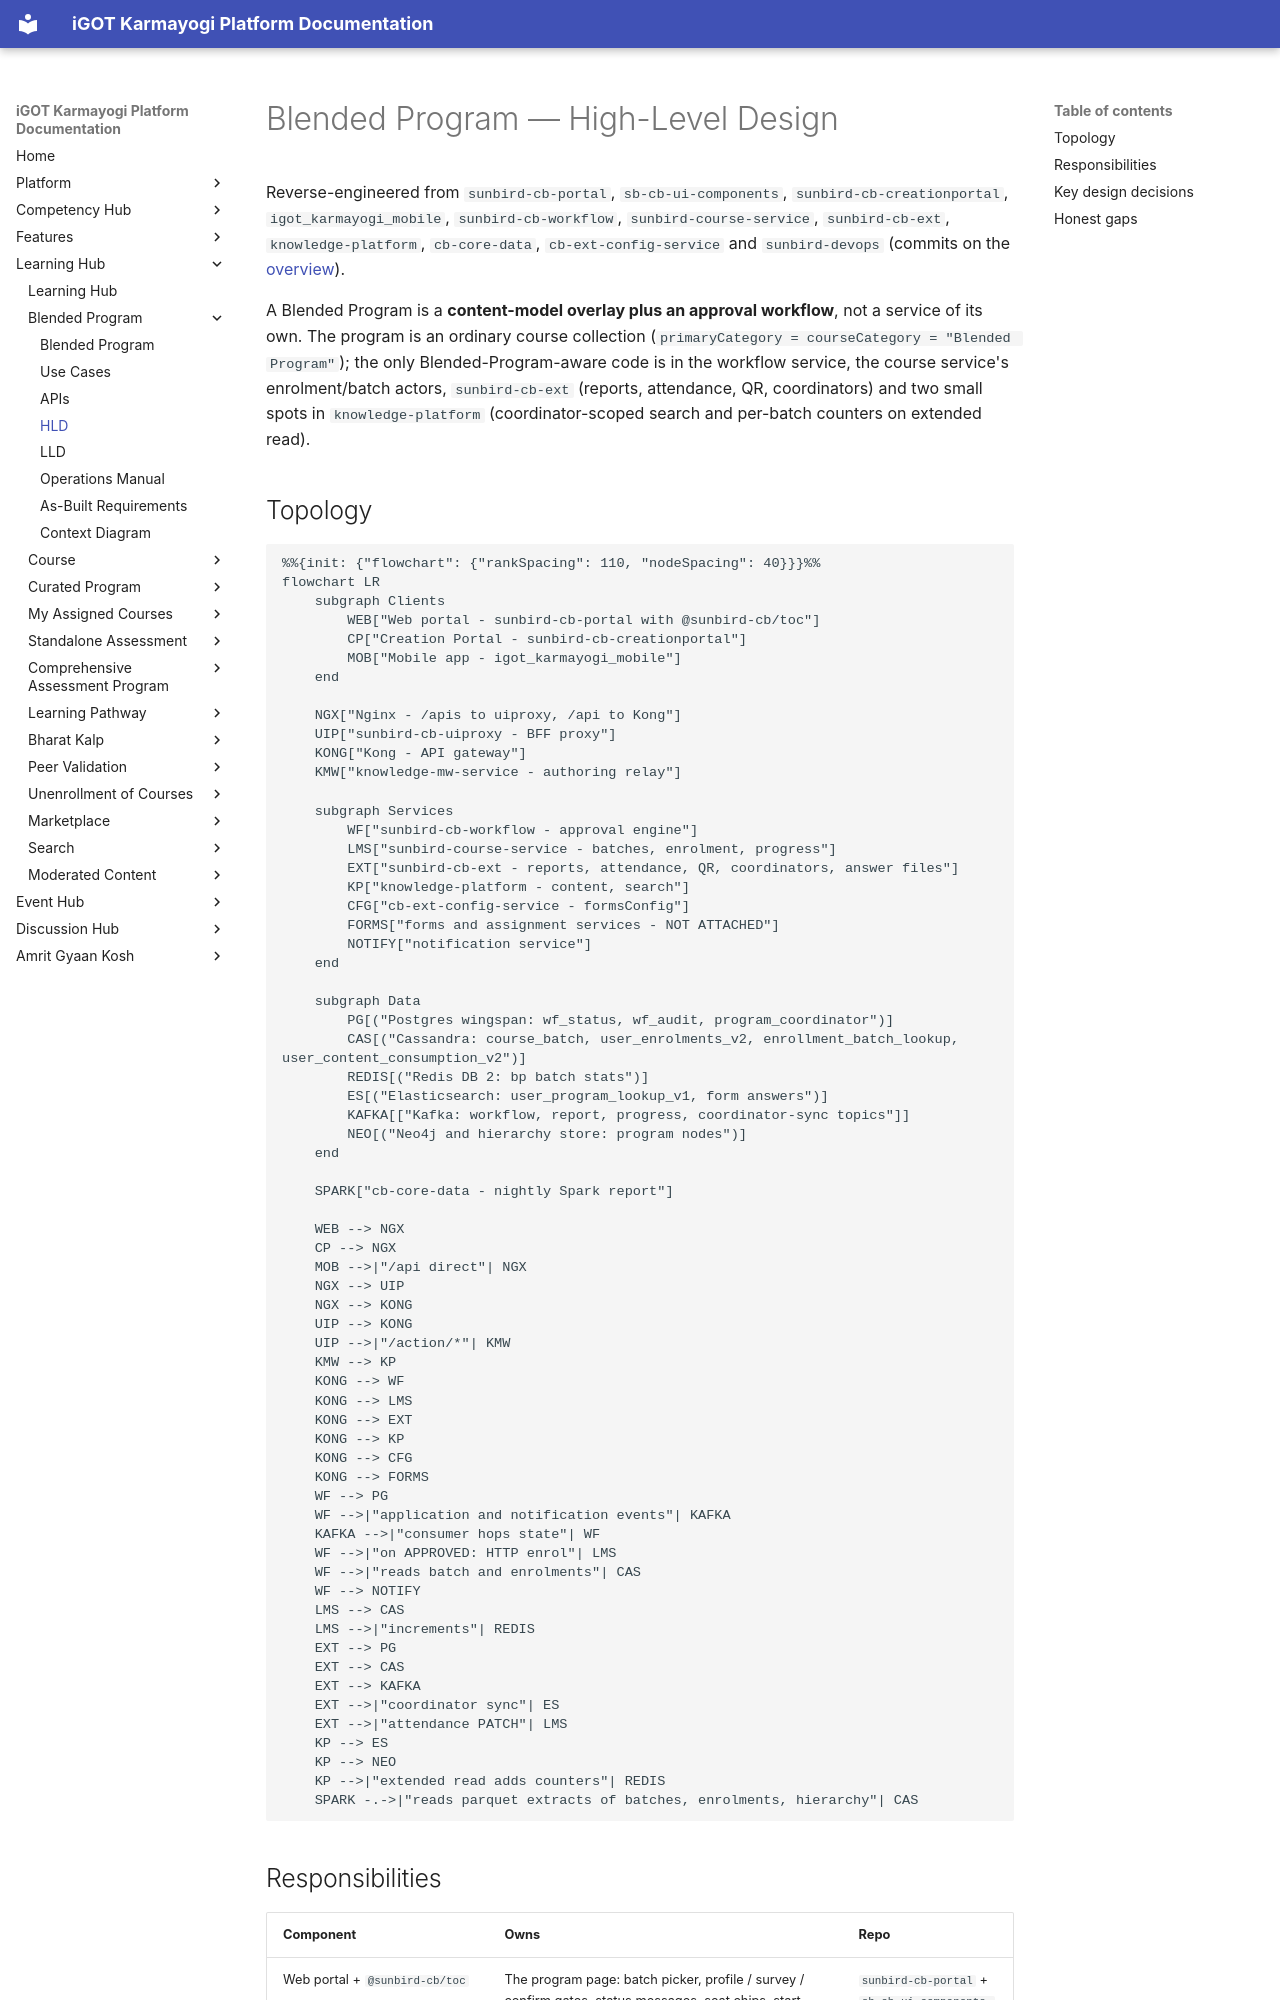

repository: KB-iGOT/igot-docs · page: learning-hub/blended-program/hld/index.html · generator: mkdocs

# Blended Program — High-Level Design

Reverse-engineered from `sunbird-cb-portal`, `sb-cb-ui-components`,
`sunbird-cb-creationportal`, `igot_karmayogi_mobile`, `sunbird-cb-workflow`,
`sunbird-course-service`, `sunbird-cb-ext`, `knowledge-platform`,
`cb-core-data`, `cb-ext-config-service` and `sunbird-devops` (commits on the
[overview](index.md)).

A Blended Program is a **content-model overlay plus an approval workflow**,
not a service of its own. The program is an ordinary course collection
(`primaryCategory = courseCategory = "Blended Program"`); the only
Blended-Program-aware code is in the workflow service, the course service's
enrolment/batch actors, `sunbird-cb-ext` (reports, attendance, QR,
coordinators) and two small spots in `knowledge-platform` (coordinator-scoped
search and per-batch counters on extended read).

## Topology

```mermaid
%%{init: {"flowchart": {"rankSpacing": 110, "nodeSpacing": 40}}}%%
flowchart LR
    subgraph Clients
        WEB["Web portal - sunbird-cb-portal with @sunbird-cb/toc"]
        CP["Creation Portal - sunbird-cb-creationportal"]
        MOB["Mobile app - igot_karmayogi_mobile"]
    end

    NGX["Nginx - /apis to uiproxy, /api to Kong"]
    UIP["sunbird-cb-uiproxy - BFF proxy"]
    KONG["Kong - API gateway"]
    KMW["knowledge-mw-service - authoring relay"]

    subgraph Services
        WF["sunbird-cb-workflow - approval engine"]
        LMS["sunbird-course-service - batches, enrolment, progress"]
        EXT["sunbird-cb-ext - reports, attendance, QR, coordinators, answer files"]
        KP["knowledge-platform - content, search"]
        CFG["cb-ext-config-service - formsConfig"]
        FORMS["forms and assignment services - NOT ATTACHED"]
        NOTIFY["notification service"]
    end

    subgraph Data
        PG[("Postgres wingspan: wf_status, wf_audit, program_coordinator")]
        CAS[("Cassandra: course_batch, user_enrolments_v2, enrollment_batch_lookup, user_content_consumption_v2")]
        REDIS[("Redis DB 2: bp batch stats")]
        ES[("Elasticsearch: user_program_lookup_v1, form answers")]
        KAFKA[["Kafka: workflow, report, progress, coordinator-sync topics"]]
        NEO[("Neo4j and hierarchy store: program nodes")]
    end

    SPARK["cb-core-data - nightly Spark report"]

    WEB --> NGX
    CP --> NGX
    MOB -->|"/api direct"| NGX
    NGX --> UIP
    NGX --> KONG
    UIP --> KONG
    UIP -->|"/action/*"| KMW
    KMW --> KP
    KONG --> WF
    KONG --> LMS
    KONG --> EXT
    KONG --> KP
    KONG --> CFG
    KONG --> FORMS
    WF --> PG
    WF -->|"application and notification events"| KAFKA
    KAFKA -->|"consumer hops state"| WF
    WF -->|"on APPROVED: HTTP enrol"| LMS
    WF -->|"reads batch and enrolments"| CAS
    WF --> NOTIFY
    LMS --> CAS
    LMS -->|"increments"| REDIS
    EXT --> PG
    EXT --> CAS
    EXT --> KAFKA
    EXT -->|"coordinator sync"| ES
    EXT -->|"attendance PATCH"| LMS
    KP --> ES
    KP --> NEO
    KP -->|"extended read adds counters"| REDIS
    SPARK -.->|"reads parquet extracts of batches, enrolments, hierarchy"| CAS
```
